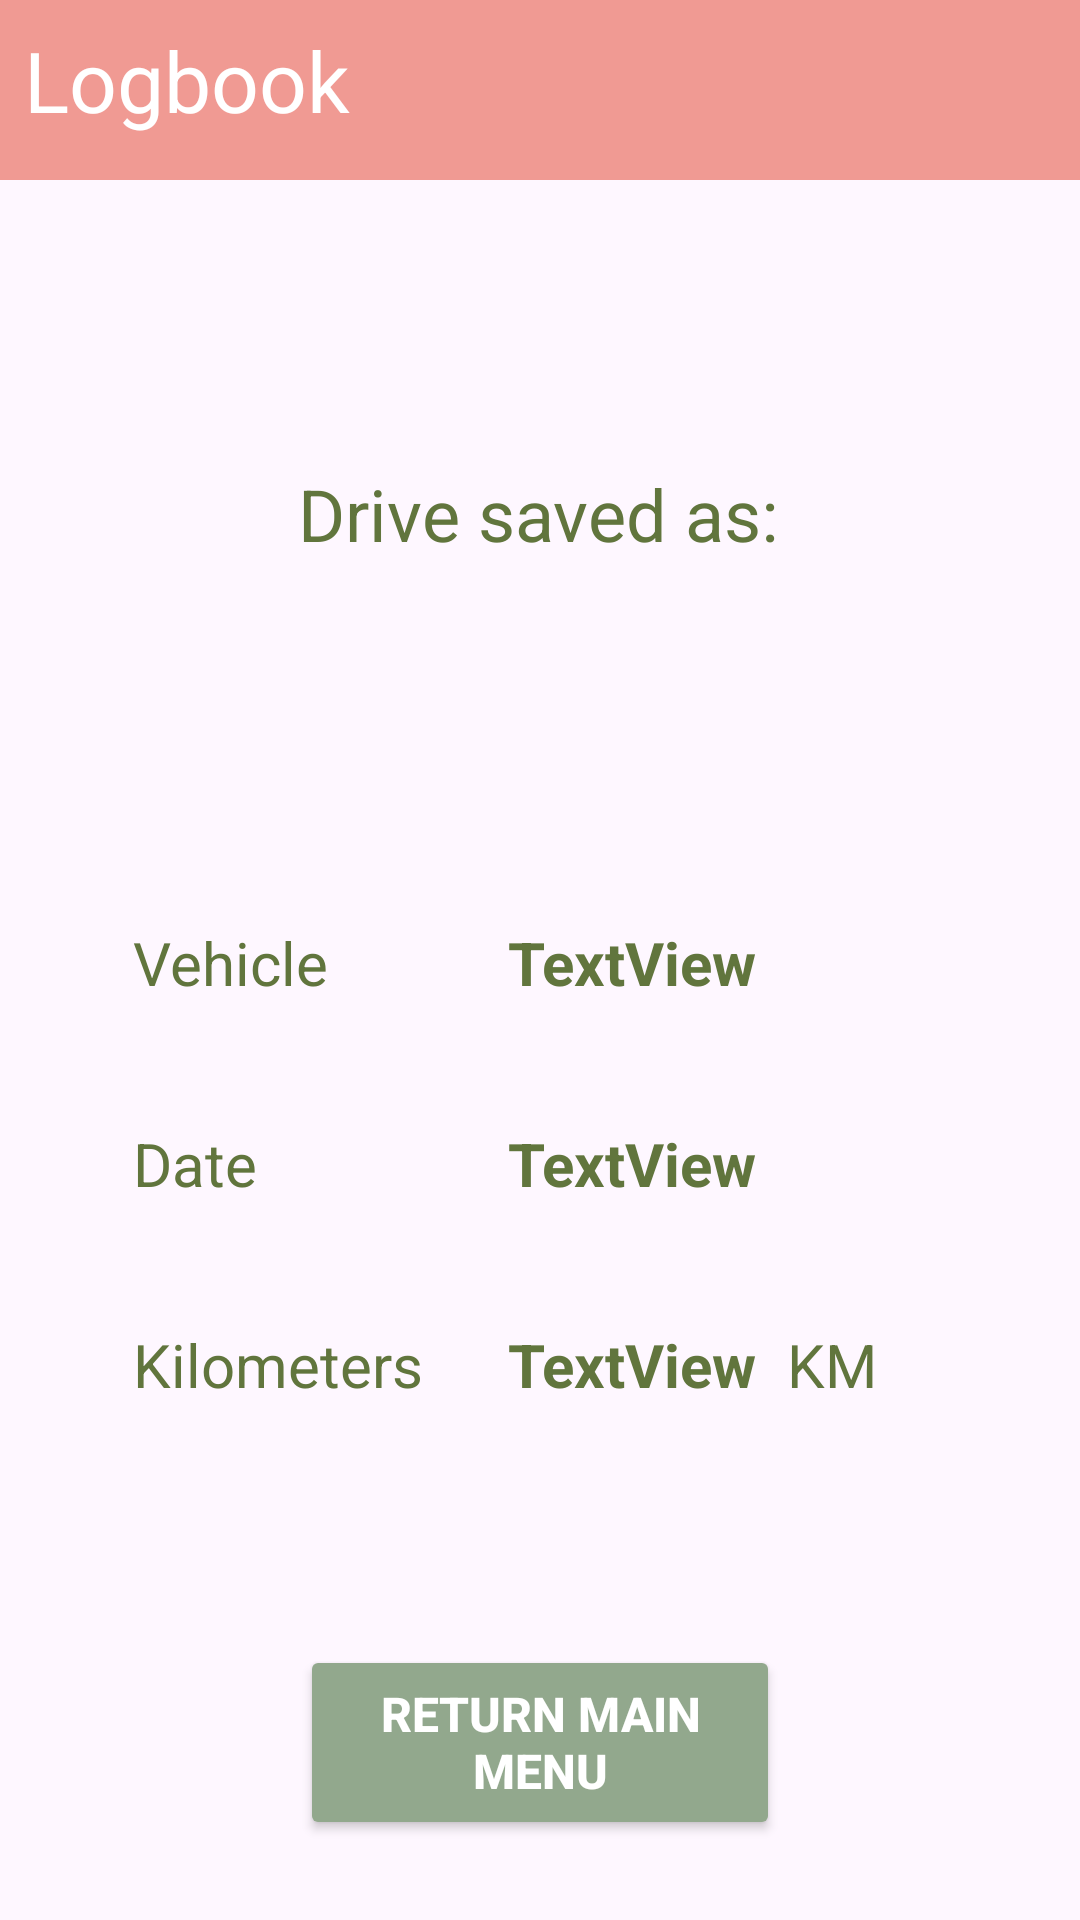

Reconstruct the res/layout file that produces this screen, plus the resources it refers to.
<!-- AndroidManifest.xml: application theme Theme.Harjoitus2_4 -->
<!-- res/layout/fragment_saved.xml -->
<?xml version="1.0" encoding="utf-8"?>
<layout xmlns:android="http://schemas.android.com/apk/res/android"
    xmlns:app="http://schemas.android.com/apk/res-auto"
    xmlns:tools="http://schemas.android.com/tools">

    <androidx.constraintlayout.widget.ConstraintLayout
        android:id="@+id/savedLayout"
        android:layout_width="match_parent"
        android:layout_height="match_parent"
        tools:context=".SavedFragment" >

        <TextView
            android:id="@+id/logBook"
            style="@style/HeaderStyle"
            android:text="@string/logbook"
            app:layout_constraintStart_toStartOf="parent"
            app:layout_constraintTop_toTopOf="parent" />

        <TextView
            android:id="@+id/textView4"
            style="@style/SubHeaderStyle"
            android:layout_marginTop="95dp"
            android:text="@string/drive_saved_as"
            app:layout_constraintEnd_toEndOf="parent"
            app:layout_constraintHorizontal_bias="0.497"
            app:layout_constraintStart_toStartOf="parent"
            app:layout_constraintTop_toBottomOf="@+id/logBook" />

        <TextView
            android:id="@+id/textView2"
            style="@style/TextStyle"
            android:layout_marginTop="120dp"
            android:text="@string/vehicle"
            app:layout_constraintEnd_toEndOf="parent"
            app:layout_constraintHorizontal_bias="0.15"
            app:layout_constraintStart_toStartOf="parent"
            app:layout_constraintTop_toBottomOf="@+id/textView4" />

        <TextView
            android:id="@+id/textView3"
            style="@style/TextStyle"
            android:layout_marginTop="40dp"
            android:text="@string/date"
            app:layout_constraintStart_toStartOf="@+id/textView2"
            app:layout_constraintTop_toBottomOf="@+id/textView2" />

        <TextView
            android:id="@+id/textView5"
            style="@style/TextStyle"
            android:layout_marginTop="40dp"
            android:text="@string/kilometers"
            app:layout_constraintStart_toStartOf="@+id/textView3"
            app:layout_constraintTop_toBottomOf="@+id/textView3" />

        <TextView
            android:id="@+id/savedVehicleTextView"
            style="@style/TextStyleSaved"
            android:layout_marginStart="60dp"
            android:text="TextView"
            app:layout_constraintStart_toEndOf="@+id/textView2"
            app:layout_constraintTop_toTopOf="@+id/textView2" />

        <TextView
            android:id="@+id/savedDateTextView"
            style="@style/TextStyleSaved"
            android:text="TextView"
            app:layout_constraintStart_toStartOf="@+id/savedVehicleTextView"
            app:layout_constraintTop_toTopOf="@+id/textView3" />

        <TextView
            android:id="@+id/savedKilometersTextView"
            style="@style/TextStyleSaved"
            android:text="TextView"
            app:layout_constraintStart_toStartOf="@+id/savedDateTextView"
            app:layout_constraintTop_toTopOf="@+id/textView5" />

        <TextView
            android:id="@+id/textView9"
            style="@style/TextStyle"
            android:layout_marginStart="10dp"
            android:text="KM"
            app:layout_constraintStart_toEndOf="@+id/savedKilometersTextView"
            app:layout_constraintTop_toTopOf="@+id/savedKilometersTextView" />

        <Button
            android:id="@+id/returnMainButton"
            style="@style/ButtonStyleInformation"
            android:layout_marginTop="80dp"
            android:text="@string/return_main_menu"
            app:layout_constraintEnd_toEndOf="parent"
            app:layout_constraintStart_toStartOf="parent"
            app:layout_constraintTop_toBottomOf="@+id/savedKilometersTextView" />

    </androidx.constraintlayout.widget.ConstraintLayout>
</layout>
<!-- resources referenced by this layout -->
<resources>
  <string name="date">Date</string>
  <string name="drive_saved_as">Drive saved as:</string>
  <string name="kilometers">Kilometers</string>
  <string name="logbook">Logbook</string>
  <string name="return_main_menu">Return main menu</string>
  <string name="vehicle">Vehicle</string>
  <style name="ButtonStyleInformation" parent="ButtonStyle">
          <item name="android:backgroundTint">#92A88D</item>
          <item name="android:textColor">@color/white</item>
      </style>
  <style name="HeaderStyle">
          <item name="android:layout_height">60dp</item>
          <item name="android:layout_width">match_parent</item>
          <item name="android:background">#F09A93</item>
          <item name="android:padding">8dp</item>
          <item name="android:textColor">@color/white</item>
          <item name="android:textSize">28sp</item>
      </style>
  <style name="SubHeaderStyle">
          <item name="android:layout_height">wrap_content</item>
          <item name="android:layout_width">wrap_content</item>
          <item name="android:textColor">#61753D</item>
          <item name="android:textSize">24sp</item>
      </style>
  <style name="TextStyle" parent="SubHeaderStyle">
          <item name="android:textSize">20sp</item>
      </style>
  <style name="TextStyleSaved" parent="TextStyle">
          <item name="android:textStyle">bold</item>
      </style>
  <style name="Theme.Harjoitus2_4" parent="Base.Theme.Harjoitus2_4" />
  <style name="ButtonStyle">
          <item name="android:backgroundTint">#DFBD50</item>
          <item name="android:layout_width">160dp</item>
          <item name="android:layout_height">65dp</item>
          <item name="android:layout_gravity">center</item>
          <item name="android:textSize">16sp</item>
          <item name="android:textStyle">bold</item>
          <item name="android:textAllCaps">true</item>
          <item name="android:textColor">#61753D</item>
      </style>
  <style name="Base.Theme.Harjoitus2_4" parent="Theme.Material3.DayNight.NoActionBar">
          
          
      </style>
  <!-- not gathered from this repository: default colours our renderer supplied (Android Studio template values) -->
  <color name="white">#FFFFFFFF</color>
</resources>
